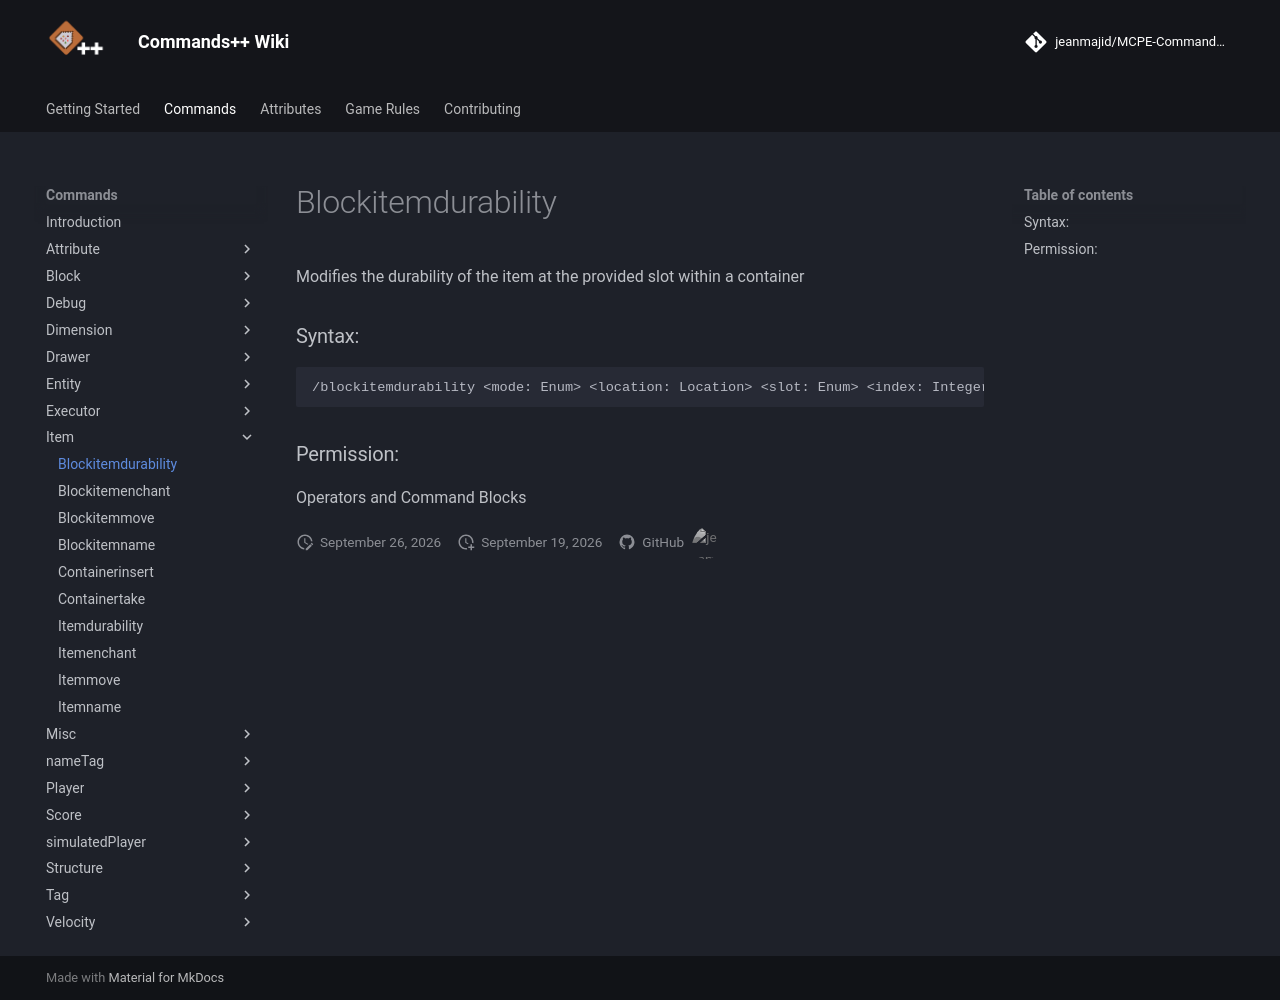

repository: jeanmajid/MCPE-Commands-plus-plus · page: commands/item/blockitemdurability/index.html · generator: mkdocs

<!-- AUTO GENERATED DO NOT TOUCH ANYTHING UNDERNEATH -->

Modifies the durability of the item at the provided slot within a container

### Syntax:

```
/blockitemdurability <mode: Enum> <location: Location> <slot: Enum> <index: Integer> <amount: Integer>
```

### Permission:

Operators and Command Blocks

<!-- AUTO GENERATED DO NOT TOUCH ANYTHING ABOVE -->
